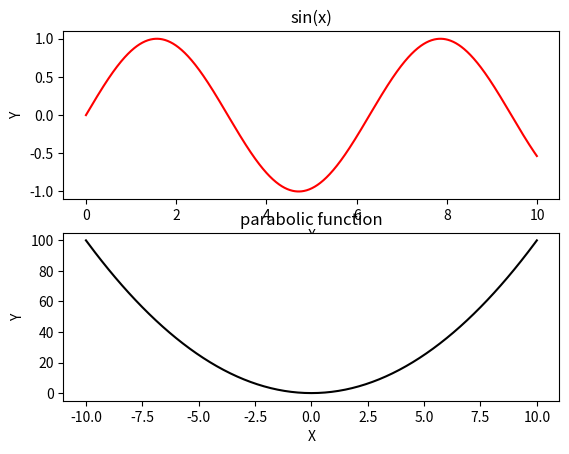

Source code (Python):
from matplotlib import pyplot
import math

x_sin = [x / 100 for x in range(1000)] # от 0 до 10
y_sin = [math.sin(x) for x in x_sin]

x_parabola = [x / 10 for x in range(-100, 101)] # от -10 до 10
y_parabola = [x ** 2 for x in x_parabola]

fig, axes = pyplot.subplots(2)

axes[0].plot(x_sin, y_sin, color='red', label='sin(x)')
axes[0].set_xlabel('X')
axes[0].set_ylabel('Y')
axes[0].set_title('sin(x)')

axes[1].plot(x_parabola, y_parabola, color='black', label='x^2')
axes[1].set_xlabel('X')
axes[1].set_ylabel('Y')
axes[1].set_title('parabolic function')

pyplot.show()

